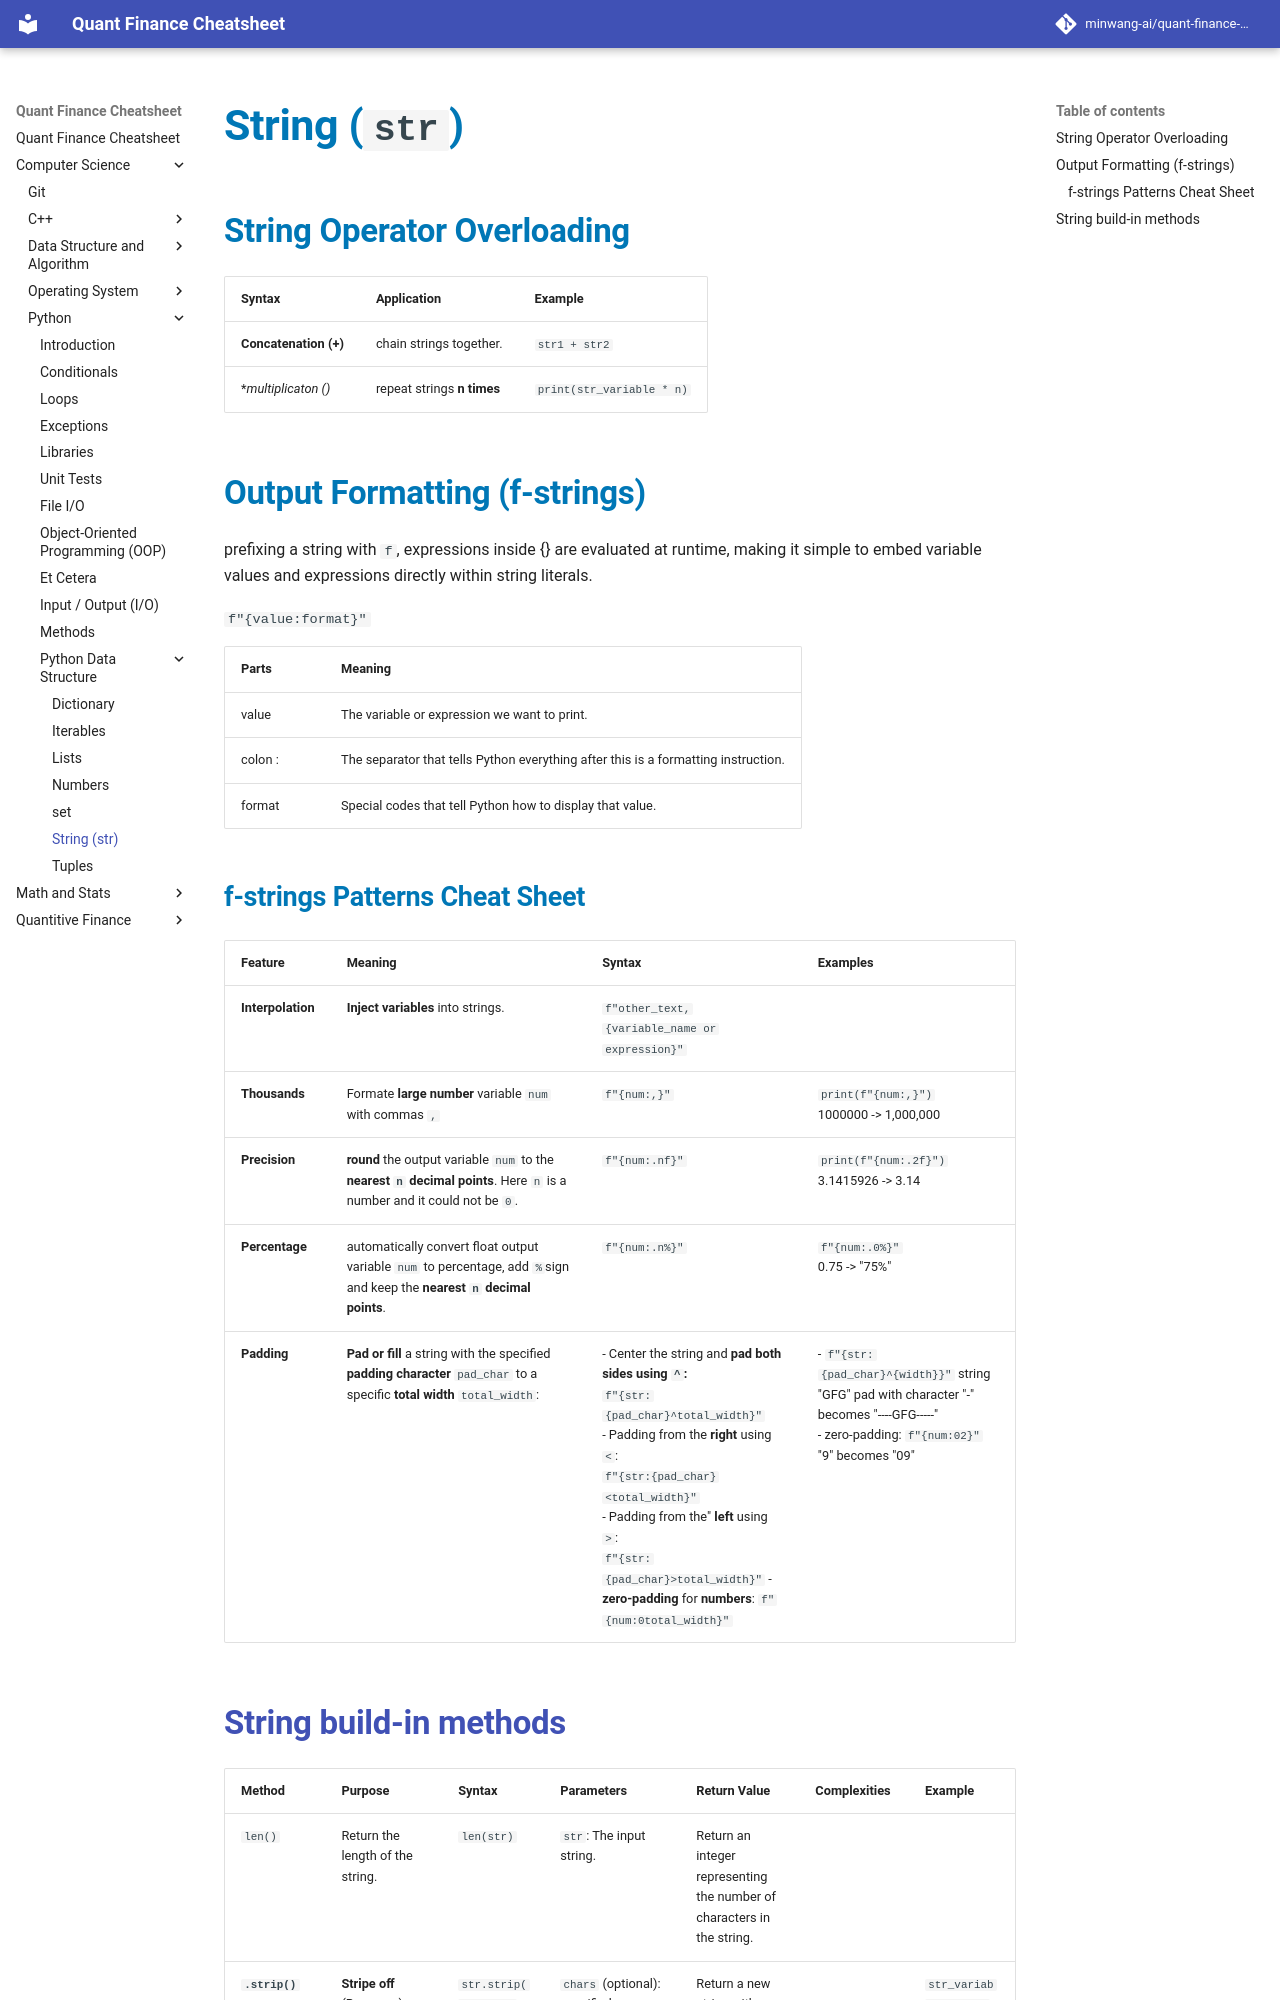

repository: minwang-ai/quant-finance-cheatsheet · page: Computer Science/Python/Python Data Structure/string/index.html · generator: mkdocs


# String (`str`)

## String Operator Overloading
| Syntax | Application | Example |
| :--- | :--- | :--- | 
| **Concatenation (+)** | chain strings together. | ` str1 + str2` |
| **multiplicaton (*)** | repeat strings **n times** | ` print(str_variable * n)` |


## Output Formatting (f-strings)
prefixing a string with `f`, expressions inside {} are evaluated at runtime, making it simple to embed variable values and expressions directly within string literals. 

`f"{value:format}"`

| Parts | Meaning|
| :--- | :--- |
| value | The variable or expression we want to print.|
| colon : | The separator that tells Python everything after this is a formatting instruction.|
|format| Special codes that tell Python how to display that value.|

### f-strings Patterns Cheat Sheet
| Feature | Meaning | Syntax | Examples |
| :--- | :--- |  :--- | :--- | 
| **Interpolation** | **Inject variables** into strings. |`f"other_text, {variable_name or expression}"` |
| **Thousands** | Formate **large number** variable `num` with commas `,` | `f"{num:,}"` | `print(f"{num:,}")` <br> 1000000 -> 1,000,000 |
| **Precision** | **round** the output variable `num` to the **nearest `n` decimal points**. Here `n` is a number and it could not be `0`. |`f"{num:.nf}"` | `print(f"{num:.2f}")` <br> 3.1415926 -> 3.14 |
|**Percentage**| automatically convert float output variable `num` to percentage, add `%`sign and keep the **nearest `n` decimal points**.  | `f"{num:.n%}"`  | `f"{num:.0%}"`<br> 0.75 -> "75%" | 
| **Padding** | **Pad or fill** a string with the specified **padding character** `pad_char` to a specific **total width** `total_width`:| - Center the string and **pad both sides using `^`:** <br>`f"{str:{pad_char}^total_width}"` <br> - Padding from the **right**  using `<`:<br> `f"{str:{pad_char}<total_width}"` <br> - Padding from the" **left**  using `>`:<br> `f"{str:{pad_char}>total_width}"` - **zero-padding** for **numbers**: `f"{num:0total_width}"` | - `f"{str:{pad_char}^{width}}"` string "GFG" pad with character "-" becomes "----GFG-----" <br> - zero-padding: `f"{num:02}"`  "9" becomes "09"|
